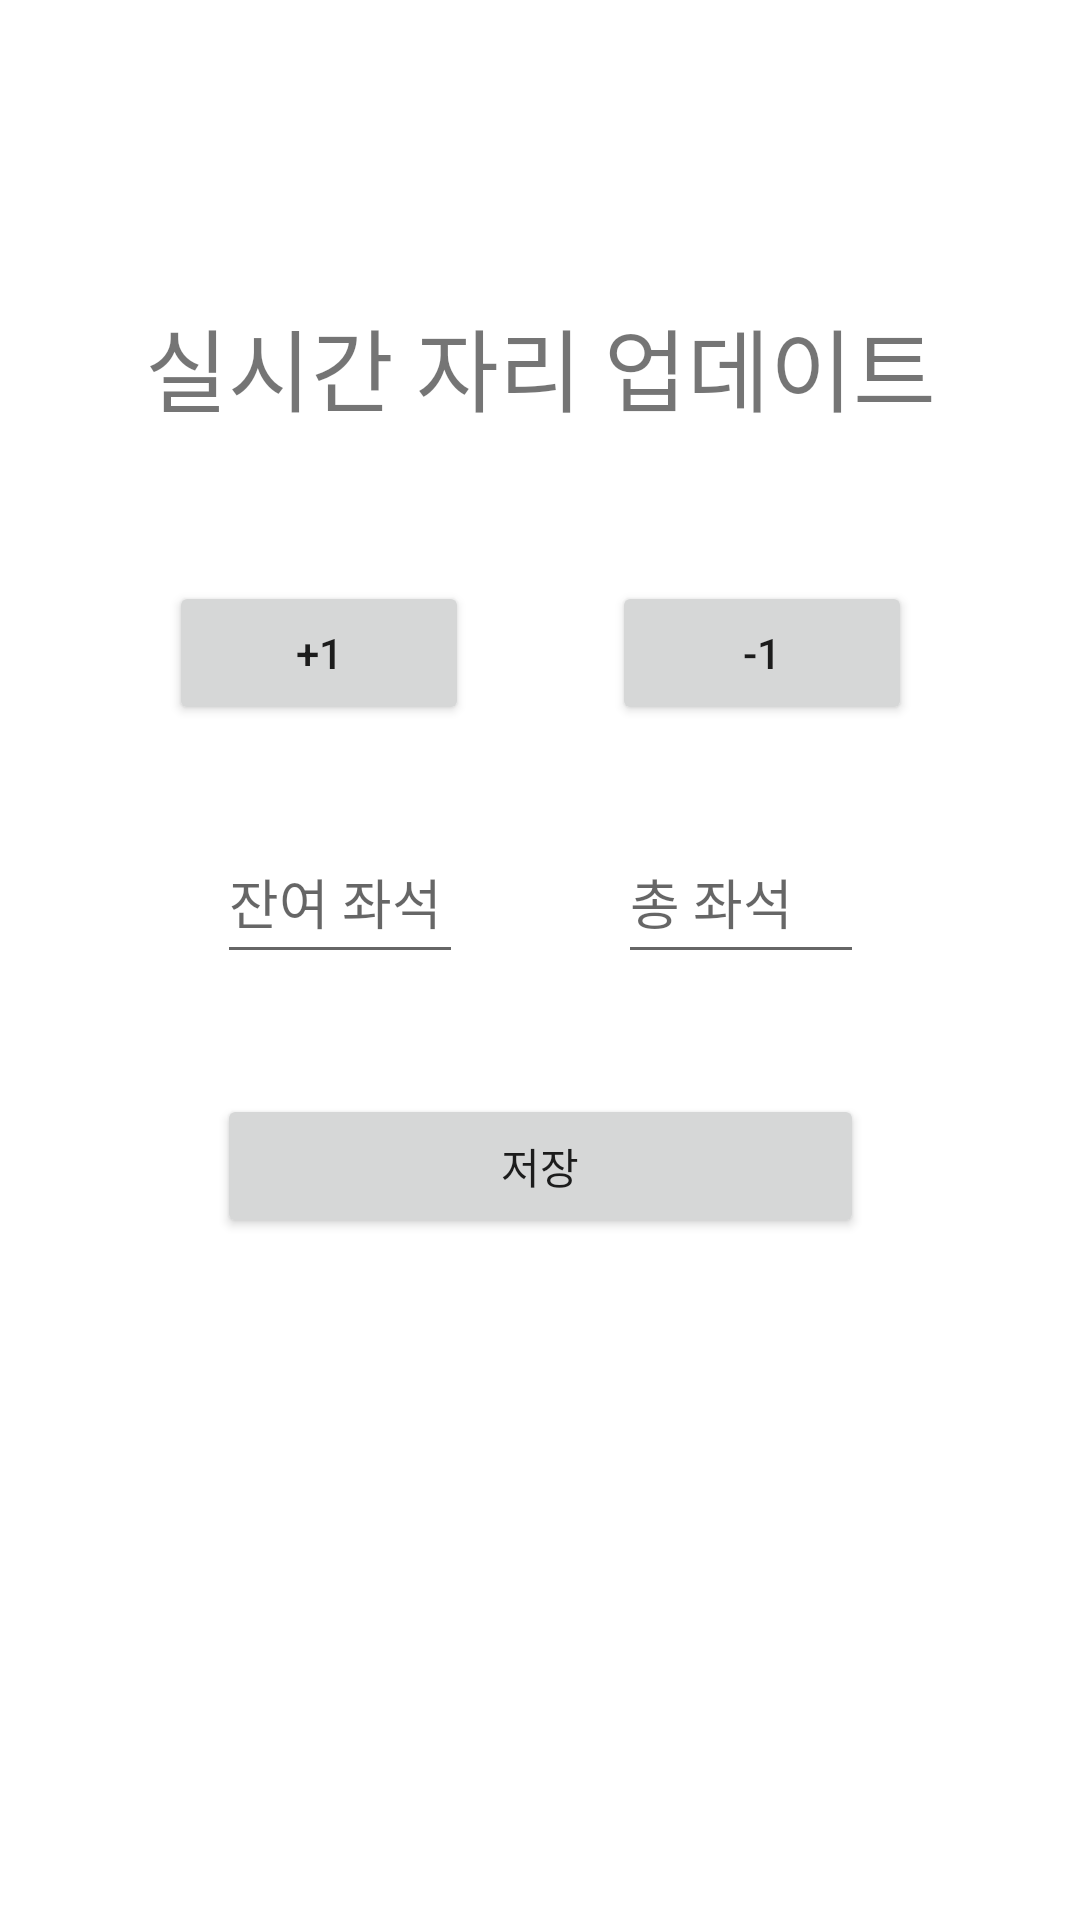

Android layout source for this screen:
<!-- AndroidManifest.xml: application theme Theme.CAZA -->
<!-- res/layout/activity_8.xml -->
<?xml version="1.0" encoding="utf-8"?>
<androidx.constraintlayout.widget.ConstraintLayout xmlns:android="http://schemas.android.com/apk/res/android"
    xmlns:app="http://schemas.android.com/apk/res-auto"
    xmlns:tools="http://schemas.android.com/tools"
    android:layout_width="match_parent"
    android:layout_height="match_parent"
    tools:context=".Activity_8">

    <TextView
        android:id="@+id/textView2"
        android:layout_width="wrap_content"
        android:layout_height="wrap_content"
        android:layout_marginStart="8dp"
        android:layout_marginTop="100dp"
        android:layout_marginEnd="8dp"
        android:text="실시간 자리 업데이트"
        android:textSize="30sp"
        app:layout_constraintEnd_toEndOf="parent"
        app:layout_constraintStart_toStartOf="parent"
        app:layout_constraintTop_toTopOf="parent" />

    <Button
        android:id="@+id/button7"
        android:layout_width="100dp"
        android:layout_height="wrap_content"
        android:layout_marginStart="8dp"
        android:layout_marginTop="50dp"
        android:text="+1"
        app:layout_constraintStart_toStartOf="@+id/textView2"
        app:layout_constraintTop_toBottomOf="@+id/textView2" />

    <Button
        android:id="@+id/button9"
        android:layout_width="100dp"
        android:layout_height="wrap_content"
        android:layout_marginTop="50dp"
        android:layout_marginEnd="8dp"
        android:text="-1"
        app:layout_constraintEnd_toEndOf="@+id/textView2"
        app:layout_constraintTop_toBottomOf="@+id/textView2" />

    <EditText
        android:id="@+id/editTextNumber"
        android:layout_width="82dp"
        android:layout_height="51dp"
        android:layout_marginStart="16dp"
        android:layout_marginTop="32dp"
        android:ems="10"
        android:hint="잔여 좌석"
        android:inputType="number"
        app:layout_constraintStart_toStartOf="@+id/button7"
        app:layout_constraintTop_toBottomOf="@+id/button7" />

    <EditText
        android:id="@+id/editTextNumber2"
        android:layout_width="82dp"
        android:layout_height="51dp"
        android:layout_marginTop="32dp"
        android:layout_marginEnd="16dp"
        android:ems="10"
        android:hint="총 좌석"
        android:inputType="number"
        app:layout_constraintEnd_toEndOf="@+id/button9"
        app:layout_constraintTop_toBottomOf="@+id/button9" />

    <Button
        android:id="@+id/button17"
        android:layout_width="0dp"
        android:layout_height="wrap_content"
        android:layout_marginTop="40dp"
        android:text="저장"
        app:layout_constraintEnd_toEndOf="@+id/editTextNumber2"
        app:layout_constraintStart_toStartOf="@+id/editTextNumber"
        app:layout_constraintTop_toBottomOf="@+id/editTextNumber2" />


</androidx.constraintlayout.widget.ConstraintLayout>
<!-- resources referenced by this layout -->
<resources>
  <style name="Theme.CAZA" parent="Theme.MaterialComponents.DayNight.DarkActionBar">
          
          <item name="colorPrimary">@color/purple_500</item>
          <item name="colorPrimaryVariant">@color/purple_700</item>
          <item name="colorOnPrimary">@color/white</item>
          
          <item name="colorSecondary">@color/teal_200</item>
          <item name="colorSecondaryVariant">@color/teal_700</item>
          <item name="colorOnSecondary">@color/black</item>
          
          <item name="android:statusBarColor" tools:targetApi="l">?attr/colorPrimaryVariant</item>
          
      </style>
  <!-- not gathered from this repository: default colours our renderer supplied (Android Studio template values) -->
  <color name="purple_500">#FF6200EE</color>
  <color name="purple_700">#FF3700B3</color>
  <color name="teal_200">#FF03DAC5</color>
  <color name="teal_700">#FF018786</color>
  <color name="black">#FF000000</color>
  <color name="white">#FFFFFFFF</color>
</resources>
